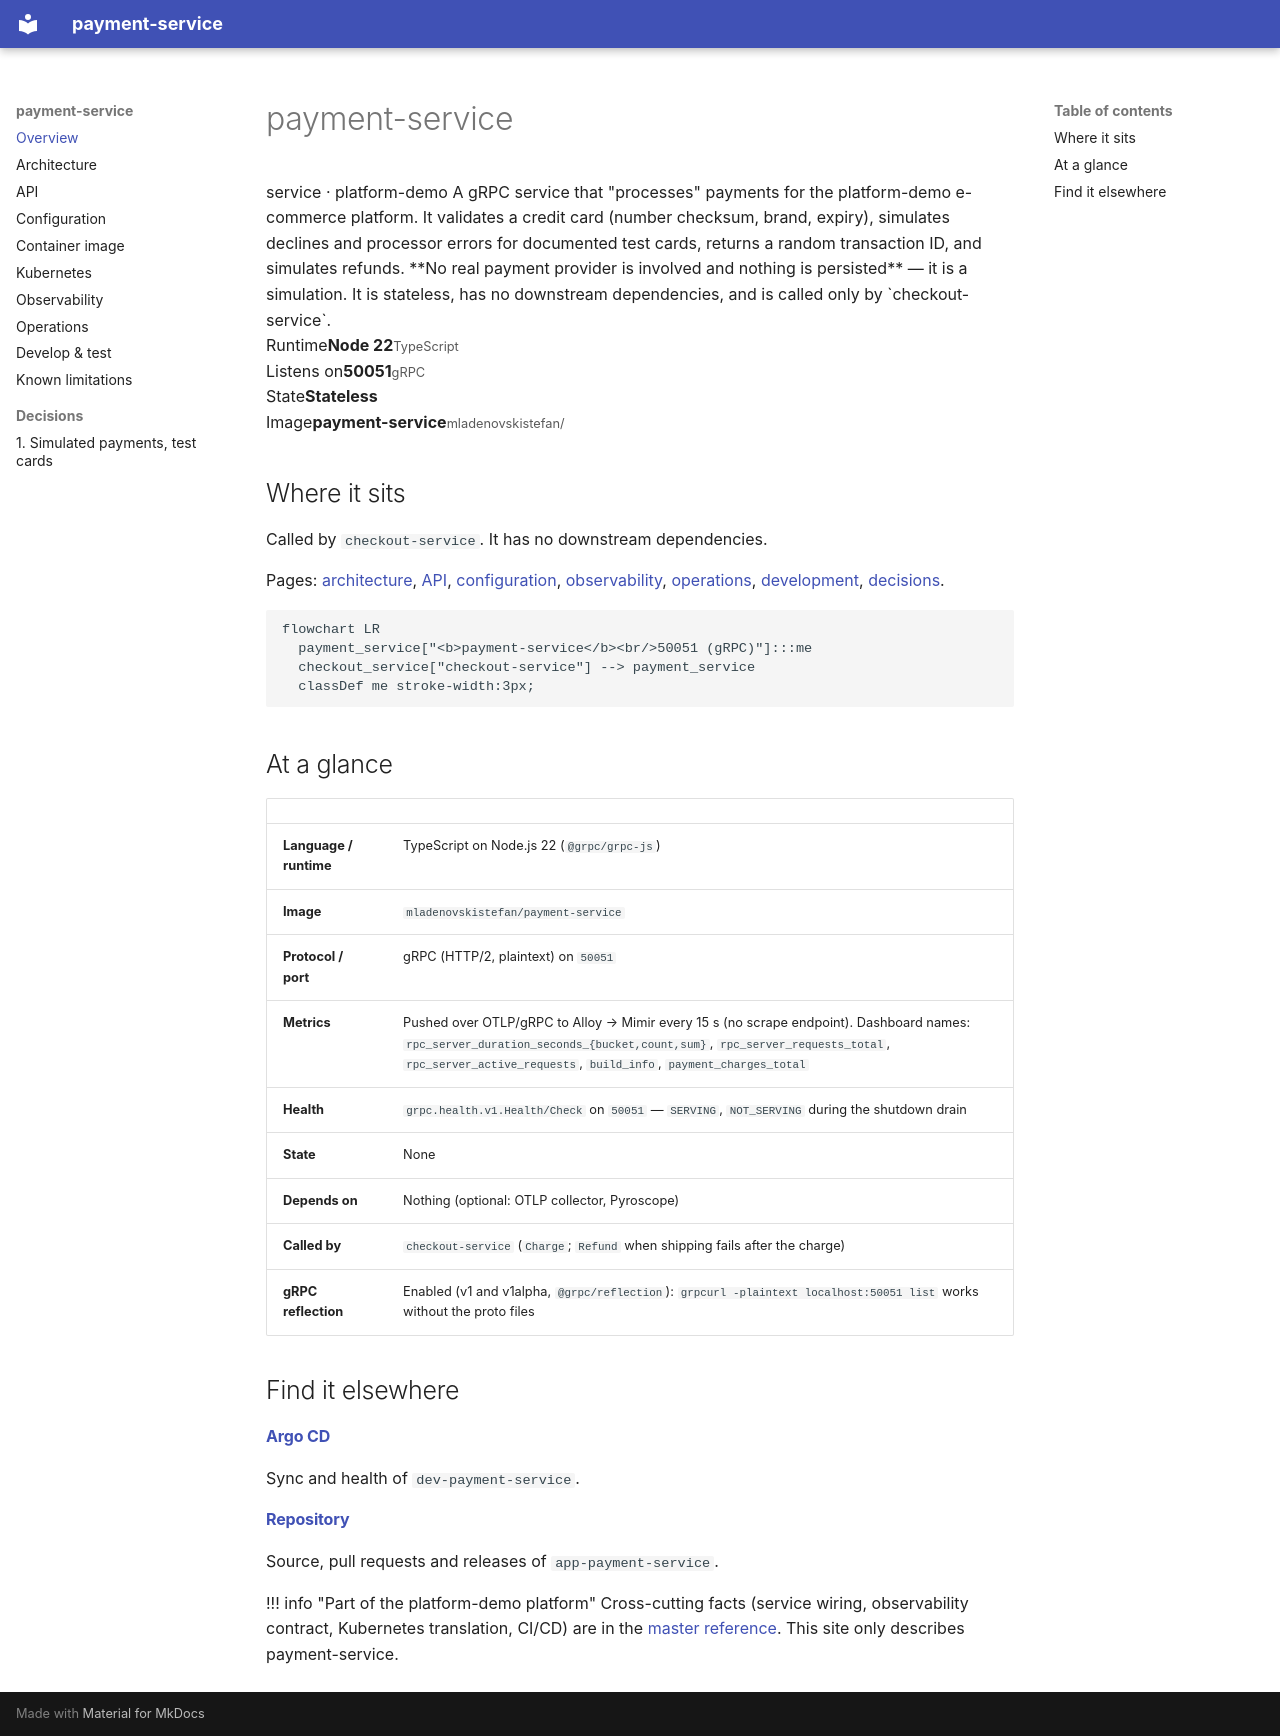

repository: platform-boutique/app-payment-service · page: index.html · generator: mkdocs

# payment-service

<div class="pd-hero" markdown>
<span class="pd-kicker">service · platform-demo</span>

A gRPC service that "processes" payments for the platform-demo e-commerce platform. It validates a credit card (number checksum, brand, expiry), simulates declines and processor errors for documented test cards, returns a random transaction ID, and simulates refunds. **No real payment provider is involved and nothing is persisted** — it is a simulation. It is stateless, has no downstream dependencies, and is called only by `checkout-service`.
</div>

<div class="pd-facts" markdown>
<div><span>Runtime</span><strong>Node 22</strong><small>TypeScript</small></div>
<div><span>Listens on</span><strong>50051</strong><small>gRPC</small></div>
<div><span>State</span><strong>Stateless</strong></div>
<div><span>Image</span><strong>payment-service</strong><small>mladenovskistefan/</small></div>
</div>

## Where it sits

Called by `checkout-service`. It has no downstream dependencies.

Pages: [architecture](architecture.md), [API](api.md), [configuration](configuration.md), [observability](observability.md), [operations](operations.md), [development](development.md), [decisions](adr/0001-simulated-payments-keyed-on-test-cards.md).

```mermaid
flowchart LR
  payment_service["<b>payment-service</b><br/>50051 (gRPC)"]:::me
  checkout_service["checkout-service"] --> payment_service
  classDef me stroke-width:3px;
```

## At a glance

| | |
|---|---|
| **Language / runtime** | TypeScript on Node.js 22 (`@grpc/grpc-js`) |
| **Image** | `mladenovskistefan/payment-service` |
| **Protocol / port** | gRPC (HTTP/2, plaintext) on `50051` |
| **Metrics** | Pushed over OTLP/gRPC to Alloy → Mimir every 15 s (no scrape endpoint). Dashboard names: `rpc_server_duration_seconds_{bucket,count,sum}`, `rpc_server_requests_total`, `rpc_server_active_requests`, `build_info`, `payment_charges_total` |
| **Health** | `grpc.health.v1.Health/Check` on `50051` — `SERVING`, `NOT_SERVING` during the shutdown drain |
| **State** | None |
| **Depends on** | Nothing (optional: OTLP collector, Pyroscope) |
| **Called by** | `checkout-service` (`Charge`; `Refund` when shipping fails after the charge) |
| **gRPC reflection** | Enabled (v1 and v1alpha, `@grpc/reflection`): `grpcurl -plaintext localhost:50051 list` works without the proto files |

## Find it elsewhere

<div class="pd-cards" markdown>
<div><h4><a href="https://argocd.platform-demo.click/applications/argocd/dev-payment-service">Argo CD</a></h4><p>Sync and health of <code>dev-payment-service</code>.</p></div>
<div><h4><a href="https://github.com/platform-boutique/app-payment-service">Repository</a></h4><p>Source, pull requests and releases of <code>app-payment-service</code>.</p></div>
</div>

!!! info "Part of the platform-demo platform"
    Cross-cutting facts (service wiring, observability contract, Kubernetes translation, CI/CD) are in the
    [master reference](https://github.com/platform-boutique/platform-demo-docs). This site only describes payment-service.
